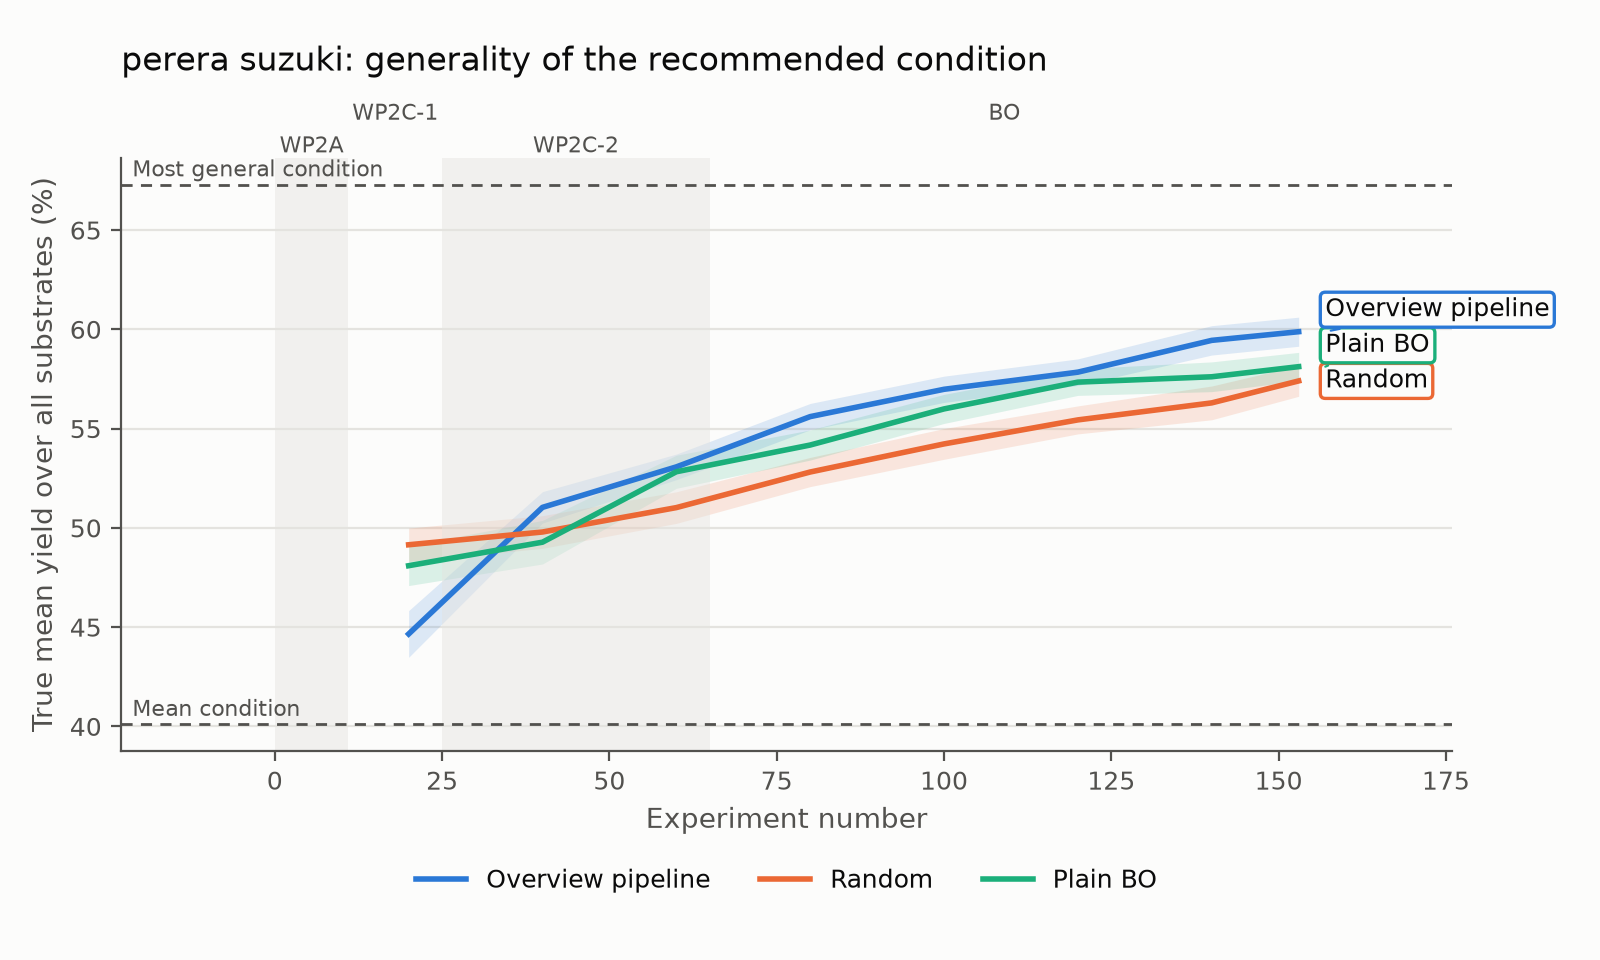

Values plotted in this chart, from the file beside it:
Experiment number, Overview pipeline mean, Overview pipeline ci_low, Overview pipeline ci_high, Random mean, Random ci_low, Random ci_high, Plain BO mean, Plain BO ci_low, Plain BO ci_high
20, 44.66, 43.48, 45.83, 49.15, 48.31, 49.99, 48.1, 47.09, 49.1
40, 51.03, 50.24, 51.83, 49.79, 48.97, 50.62, 49.28, 48.18, 50.38
60, 53.07, 52.43, 53.72, 51.02, 50.23, 51.82, 52.83, 51.99, 53.66
80, 55.6, 54.94, 56.27, 52.81, 52.08, 53.55, 54.17, 53.41, 54.93
100, 56.98, 56.32, 57.64, 54.23, 53.46, 55, 55.99, 55.26, 56.72
120, 57.84, 57.18, 58.51, 55.44, 54.73, 56.14, 57.34, 56.67, 58.01
140, 59.45, 58.71, 60.18, 56.3, 55.45, 57.15, 57.61, 56.86, 58.36
153, 59.88, 59.15, 60.61, 57.4, 56.63, 58.18, 58.12, 57.4, 58.84
